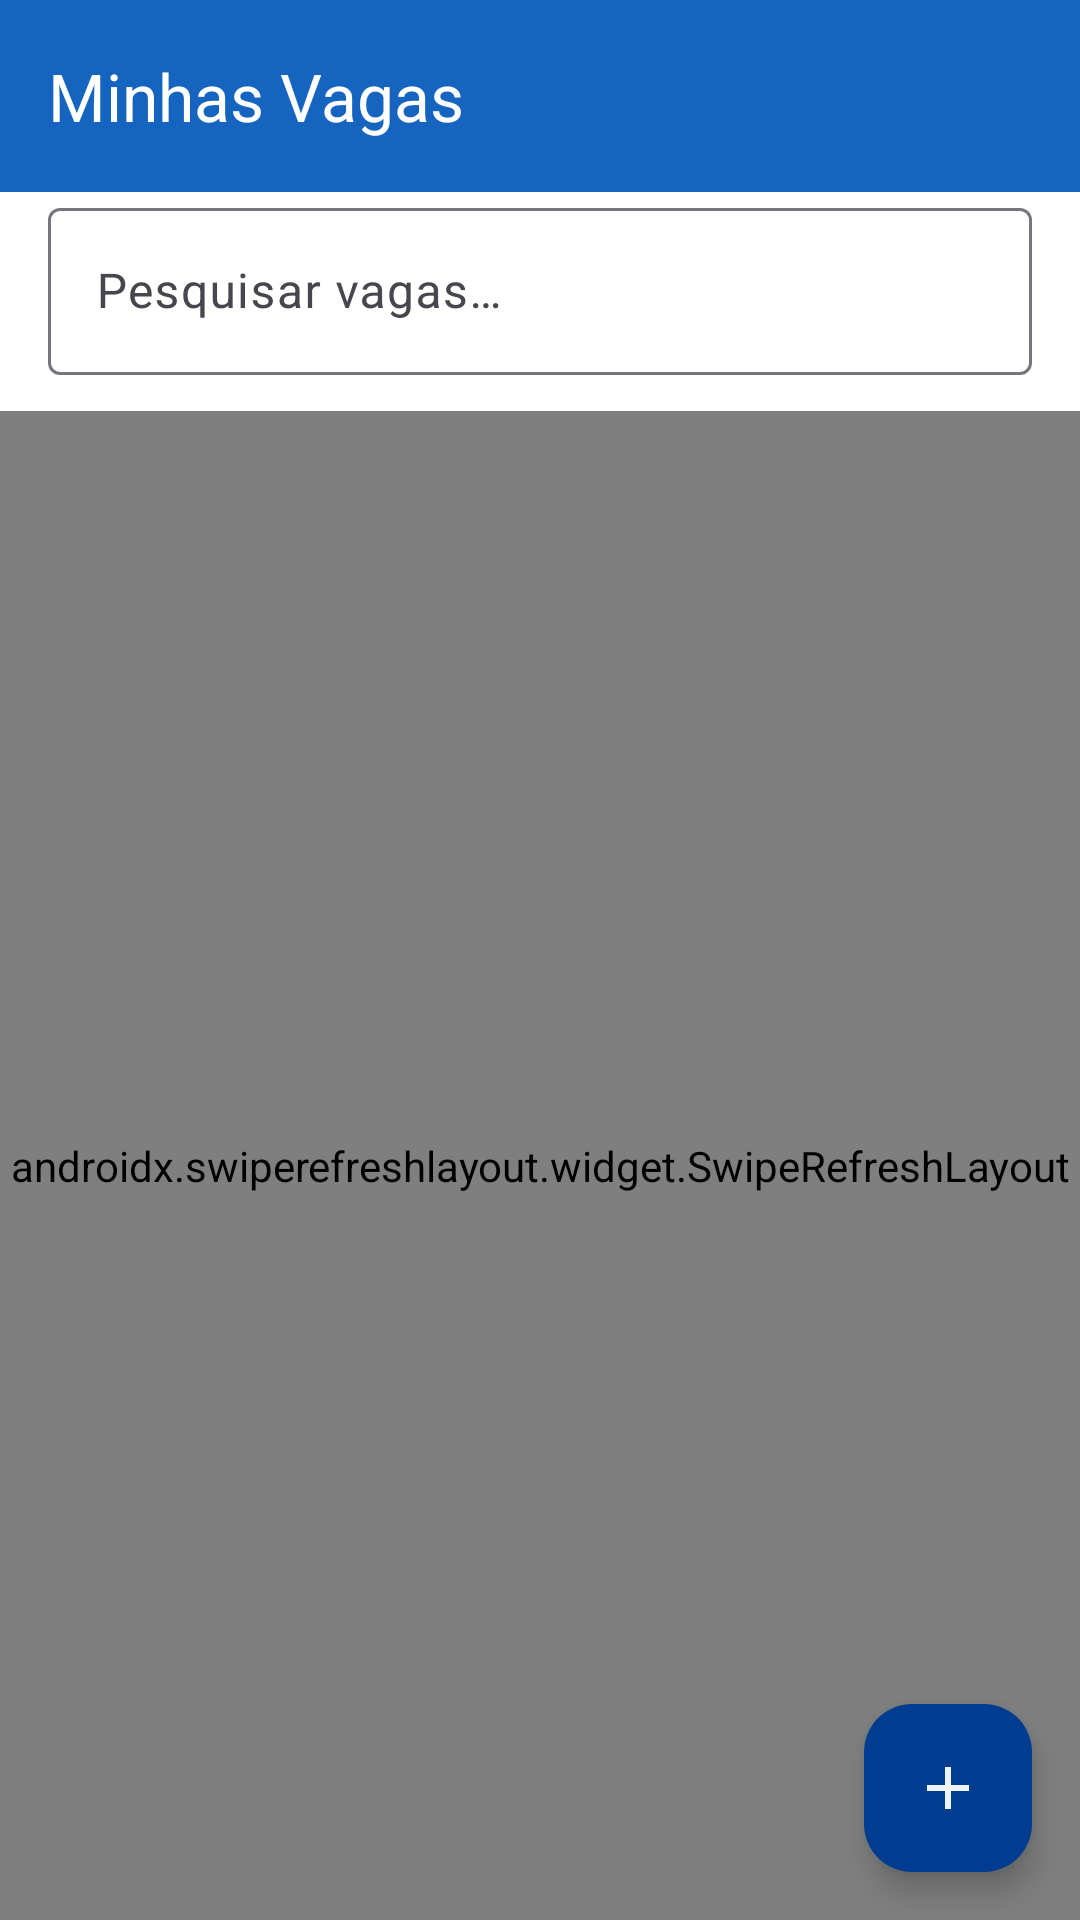

Android layout source for this screen:
<!-- AndroidManifest.xml: application theme Theme.MatchvagasEmpresas -->
<!-- res/layout/activity_lista_vagas.xml -->
<?xml version="1.0" encoding="utf-8"?>
<androidx.coordinatorlayout.widget.CoordinatorLayout
    xmlns:android="http://schemas.android.com/apk/res/android"
    xmlns:app="http://schemas.android.com/apk/res-auto"
    xmlns:tools="http://schemas.android.com/tools"
    android:layout_width="match_parent"
    android:layout_height="match_parent"
    android:background="@color/background">

    <com.google.android.material.appbar.AppBarLayout
        android:layout_width="match_parent"
        android:layout_height="wrap_content"
        app:liftOnScroll="true">

        <androidx.appcompat.widget.Toolbar
            android:id="@+id/toolbar"
            android:layout_width="match_parent"
            android:layout_height="?attr/actionBarSize"
            style="@style/Toolbar.App"
            app:title="@string/title_lista_vagas"
            app:navigationIcon="@drawable/ic_arrow_back" />

        <com.google.android.material.textfield.TextInputLayout
            android:layout_width="match_parent"
            android:layout_height="wrap_content"
            style="@style/Widget.Material3.TextInputLayout.OutlinedBox"
            android:layout_marginStart="16dp"
            android:layout_marginEnd="16dp"
            android:layout_marginBottom="12dp"
            app:boxBackgroundColor="@color/surface"
            android:hint="@string/pesquisar_vagas">

            <com.google.android.material.textfield.TextInputEditText
                android:id="@+id/et_pesquisar"
                android:layout_width="match_parent"
                android:layout_height="wrap_content"
                android:inputType="text"
                android:imeOptions="actionSearch" />
        </com.google.android.material.textfield.TextInputLayout>
    </com.google.android.material.appbar.AppBarLayout>

    <androidx.swiperefreshlayout.widget.SwipeRefreshLayout
        android:id="@+id/swipe_refresh"
        android:layout_width="match_parent"
        android:layout_height="match_parent"
        app:layout_behavior="@string/appbar_scrolling_view_behavior">

        <androidx.recyclerview.widget.RecyclerView
            android:id="@+id/rv_vagas"
            android:layout_width="match_parent"
            android:layout_height="match_parent"
            android:padding="16dp"
            android:clipToPadding="false" />

    </androidx.swiperefreshlayout.widget.SwipeRefreshLayout>

    <LinearLayout
        android:id="@+id/tv_nenhuma_vaga"
        android:layout_width="wrap_content"
        android:layout_height="wrap_content"
        android:layout_gravity="center"
        android:orientation="vertical"
        android:gravity="center"
        android:visibility="gone">

        <ImageView
            android:layout_width="72dp"
            android:layout_height="72dp"
            android:src="@drawable/ic_list"
            android:tint="@color/text_hint"
            android:layout_marginBottom="16dp" />

        <TextView
            android:layout_width="wrap_content"
            android:layout_height="wrap_content"
            android:text="@string/nenhuma_vaga"
            android:textColor="@color/text_secondary"
            android:textSize="16sp"
            android:textStyle="bold"
            android:gravity="center" />

        <TextView
            android:layout_width="wrap_content"
            android:layout_height="wrap_content"
            android:text="Cadastre uma nova vaga pelo botão +"
            android:textColor="@color/text_hint"
            android:textSize="13sp"
            android:gravity="center"
            android:layout_marginTop="4dp" />
    </LinearLayout>

    <com.google.android.material.floatingactionbutton.ExtendedFloatingActionButton
        android:id="@+id/fab_nova_vaga"
        android:layout_width="wrap_content"
        android:layout_height="wrap_content"
        android:layout_gravity="bottom|end"
        android:layout_margin="16dp"
        android:contentDescription="@string/title_cadastro_vaga"
        android:textColor="@color/background"
        app:backgroundTint="@color/primary_dark"
        app:icon="@drawable/ic_add"
        app:iconTint="@color/background"
        app:srcCompat="@drawable/ic_add"
        tools:text="@string/title_cadastro_vaga" />
</androidx.coordinatorlayout.widget.CoordinatorLayout>
<!-- resources referenced by this layout -->
<resources>
  <color name="background">#F0F4F8</color>
  <color name="primary_dark">#003c8f</color>
  <color name="surface">#FFFFFF</color>
  <color name="text_hint">#BDBDBD</color>
  <color name="text_secondary">#757575</color>
  <!-- drawable ic_add (drawable) -->
  <vector xmlns:android="http://schemas.android.com/apk/res/android"
      android:width="24dp"
      android:height="24dp"
      android:viewportWidth="24"
      android:viewportHeight="24"
      android:tint="@color/white">
      <path
          android:fillColor="@android:color/white"
          android:pathData="M19,13H13v6h-2v-6H5v-2h6V5h2v6h6v2z" />
  </vector>
  <string name="nenhuma_vaga">Nenhuma vaga encontrada</string>
  <string name="pesquisar_vagas">Pesquisar vagas…</string>
  <string name="title_cadastro_vaga">Nova Vaga</string>
  <string name="title_lista_vagas">Minhas Vagas</string>
  <style name="Toolbar.App" parent="Widget.Material3.Toolbar">
          <item name="android:background">@color/primary</item>
          <item name="titleTextColor">@color/white</item>
          <item name="navigationIconTint">@color/white</item>
      </style>
  <style name="Theme.MatchvagasEmpresas" parent="Base.Theme.MatchvagasEmpresas" />
  <color name="white">#FFFFFFFF</color>
  <color name="primary">#1565C0</color>
  <style name="Base.Theme.MatchvagasEmpresas" parent="Theme.Material3.DayNight.NoActionBar">
          <item name="colorPrimary">@color/primary</item>
          <item name="colorOnPrimary">@color/white</item>
          <item name="colorPrimaryContainer">@color/primary_light</item>
          <item name="colorOnPrimaryContainer">@color/primary_dark</item>
          <item name="colorSecondary">@color/accent</item>
          <item name="android:colorBackground">@color/background</item>
          <item name="colorSurface">@color/surface</item>
          <item name="colorError">@color/error</item>
          <item name="android:statusBarColor" tools:targetApi="l">@color/primary_dark</item>
      </style>
  <color name="primary_light">#E3F2FD</color>
  <color name="accent">#FF6F00</color>
  <color name="error">#B00020</color>
</resources>
